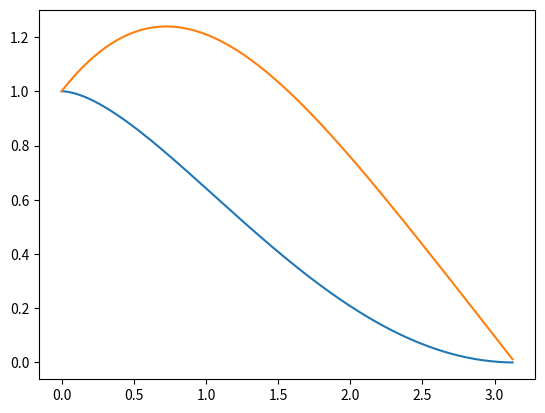

Source code (Python):
# -*- coding: utf-8 -*-
"""
Created on Fri Mar 25 22:42:36 2016

[redacted]
"""

import matplotlib.pyplot as plt
import numpy as np
from math import pi,sin,cos,tan,log,radians

alpha = range(180)
ls = np.zeros(len(alpha)) # lommel-seeliger
l = np.zeros(len(alpha)) # lambert
alpha = np.add(alpha, 0.01)

alpha = [radians(a) for a in alpha]

ls0 = (1-sin(0.5*alpha[0])*tan(0.5*alpha[0]))
l0 = pi

for i in range(len(alpha)): # ei käydä ekaa läpi
    ls[i] = (1-sin(0.5*alpha[i])*tan(0.5*alpha[i])*log(1.0/tan(0.25*alpha[i])))/ls0
    l[i] = sin(alpha[i])+(pi-alpha[i])*cos(alpha[i])/l0
    

plt.plot(alpha, ls)
plt.plot(alpha, l)
plt.show()
    